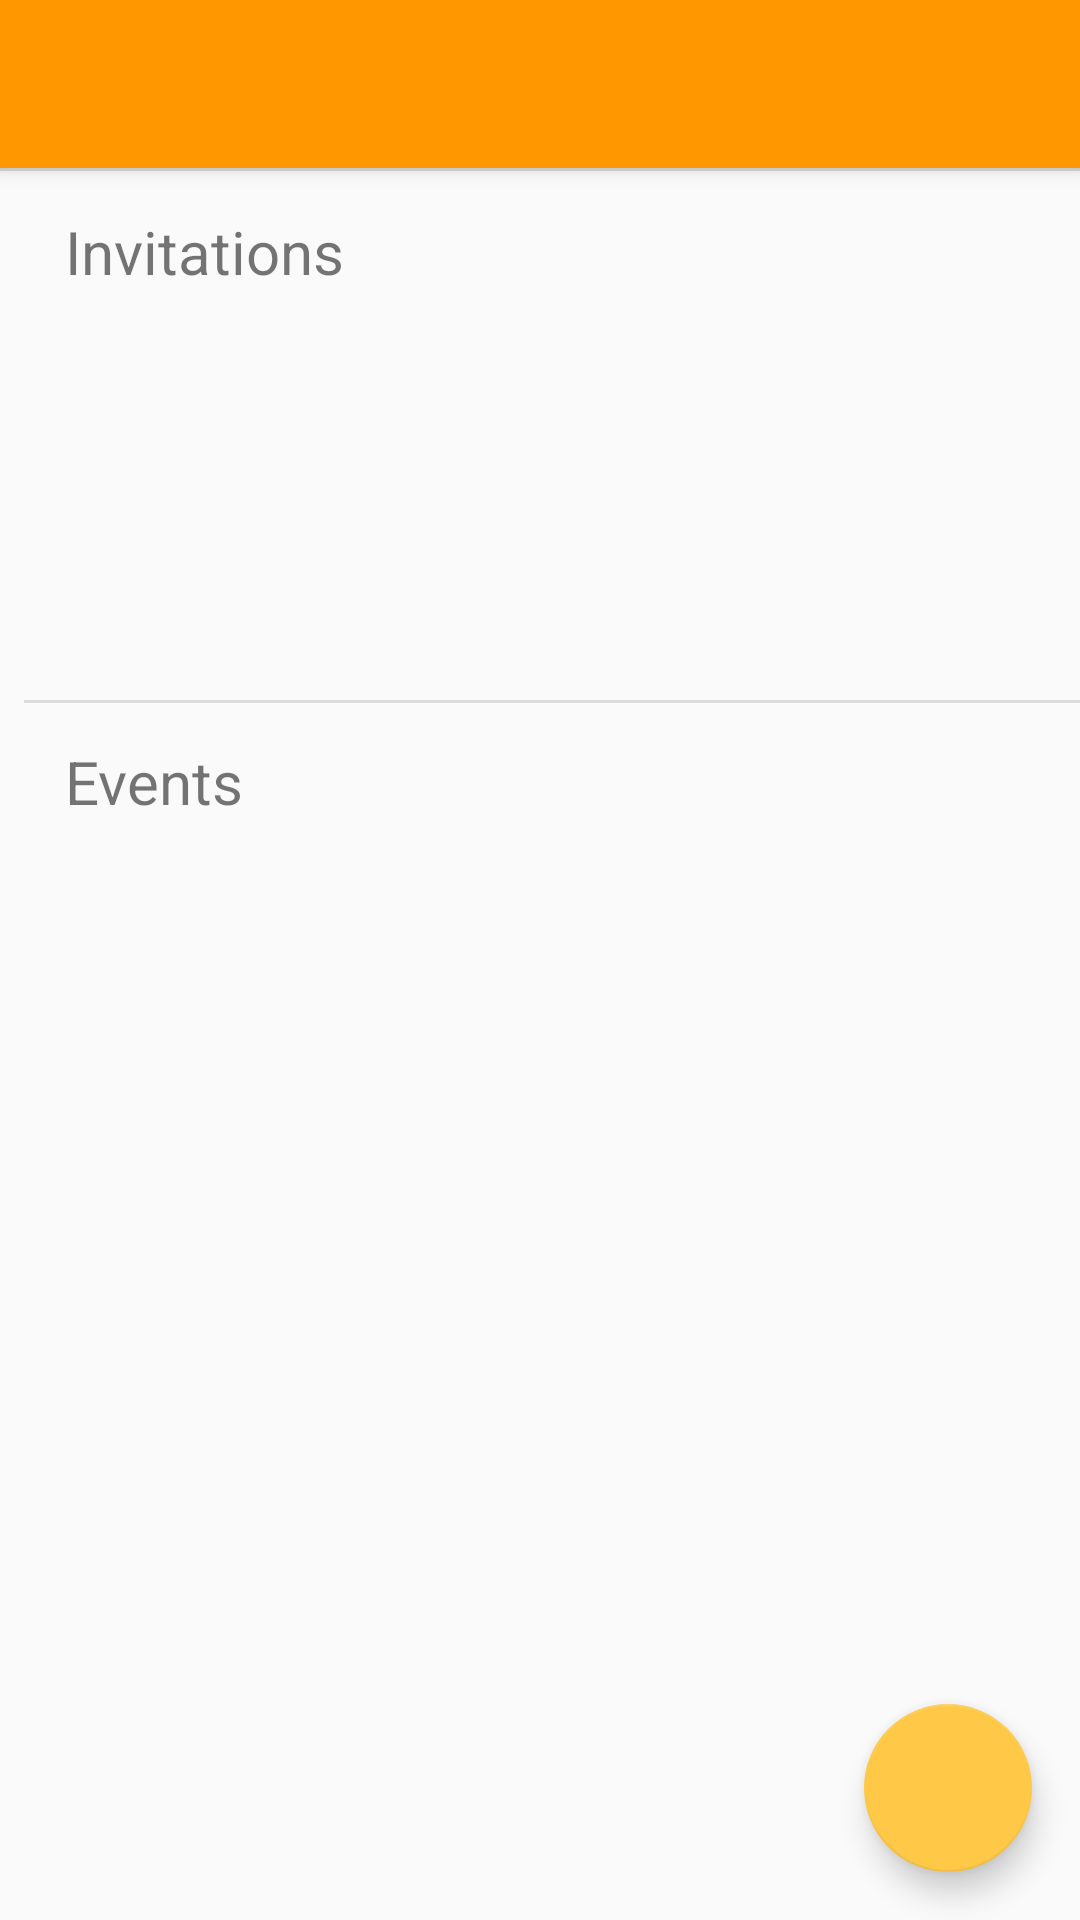

Layout XML and referenced resources for this Android screen:
<!-- AndroidManifest.xml: application theme AppTheme -->
<!-- res/layout/app_bar_events.xml -->
<?xml version="1.0" encoding="utf-8"?>
<android.support.design.widget.CoordinatorLayout xmlns:android="http://schemas.android.com/apk/res/android"
    xmlns:app="http://schemas.android.com/apk/res-auto"
    xmlns:tools="http://schemas.android.com/tools"
    android:layout_width="match_parent"
    android:layout_height="match_parent"
    tools:context=".EventsActivity">

    <android.support.design.widget.AppBarLayout
        android:layout_width="match_parent"
        android:layout_height="wrap_content"
        android:theme="@style/AppTheme.AppBarOverlay">

        <android.support.v7.widget.Toolbar
            android:id="@+id/toolbar"
            android:layout_width="match_parent"
            android:layout_height="?attr/actionBarSize"
            android:background="?attr/colorPrimary"
            app:popupTheme="@style/AppTheme.PopupOverlay" />

    </android.support.design.widget.AppBarLayout>

    <include layout="@layout/content_events" />

    <android.support.design.widget.FloatingActionButton
        android:id="@+id/fab_events"
        android:layout_width="wrap_content"
        android:layout_height="wrap_content"
        android:layout_gravity="bottom|end"
        android:layout_margin="@dimen/fab_margin"
        app:backgroundTint="@color/colorPrimaryLight"
        app:srcCompat="@drawable/ic_add_white_24dp" />

</android.support.design.widget.CoordinatorLayout>
<!-- res/layout/content_events.xml (included above) -->
<?xml version="1.0" encoding="utf-8"?>
<android.support.constraint.ConstraintLayout xmlns:android="http://schemas.android.com/apk/res/android"
    xmlns:app="http://schemas.android.com/apk/res-auto"
    xmlns:tools="http://schemas.android.com/tools"
    android:layout_width="match_parent"
    android:layout_height="match_parent"
    app:layout_behavior="@string/appbar_scrolling_view_behavior"
    tools:context=".EventsActivity"
    tools:showIn="@layout/app_bar_events">

    <TextView
        android:id="@+id/InvitationsTextView"
        android:layout_width="317dp"
        android:layout_height="42dp"
        android:layout_marginStart="8dp"
        android:layout_marginTop="8dp"
        android:layout_marginEnd="8dp"
        android:layout_marginBottom="8dp"
        android:text="@string/invitations"
        android:textSize="20dp"
        app:layout_constraintBottom_toBottomOf="parent"
        app:layout_constraintEnd_toEndOf="parent"
        app:layout_constraintStart_toStartOf="parent"
        app:layout_constraintTop_toTopOf="parent"
        app:layout_constraintVertical_bias="0.012"
        tools:text="@string/invitations" />

    <TextView
        android:id="@+id/EventsTextView"
        android:layout_width="317dp"
        android:layout_height="42dp"
        android:layout_marginStart="8dp"
        android:layout_marginTop="8dp"
        android:layout_marginEnd="8dp"
        android:layout_marginBottom="8dp"
        android:text="@string/events"
        android:textSize="20dp"
        app:layout_constraintBottom_toBottomOf="parent"
        app:layout_constraintEnd_toEndOf="parent"
        app:layout_constraintStart_toStartOf="parent"
        app:layout_constraintTop_toTopOf="parent"
        app:layout_constraintVertical_bias="0.348"
        tools:text="@string/events" />

    <View
        android:id="@+id/divider"
        android:layout_width="395dp"
        android:layout_height="1dp"
        android:layout_marginStart="8dp"
        android:layout_marginTop="8dp"
        android:layout_marginEnd="8dp"
        android:background="?android:attr/listDivider"
        android:visibility="visible"
        app:layout_constraintBottom_toTopOf="@+id/EventsTextView"
        app:layout_constraintEnd_toEndOf="parent"
        app:layout_constraintHorizontal_bias="0.0"
        app:layout_constraintStart_toStartOf="parent"
        app:layout_constraintTop_toBottomOf="@+id/InvitationsTextView"
        app:layout_constraintVertical_bias="0.9" />

    <View
        android:id="@+id/divider2"
        android:layout_width="395dp"
        android:layout_height="1dp"
        android:background="?android:attr/listDivider"
        android:visibility="visible"
        tools:layout_editor_absoluteX="8dp"
        tools:layout_editor_absoluteY="243dp" />

    <android.support.v7.widget.RecyclerView
        android:id="@+id/EventsRecyclerView"
        android:layout_width="395dp"
        android:layout_height="295dp"
        android:layout_marginStart="8dp"
        android:layout_marginTop="80dp"
        android:layout_marginEnd="8dp"
        android:layout_marginBottom="8dp"
        app:layout_constraintBottom_toBottomOf="parent"
        app:layout_constraintEnd_toEndOf="parent"
        app:layout_constraintHorizontal_bias="0.0"
        app:layout_constraintStart_toStartOf="parent"
        app:layout_constraintTop_toTopOf="parent"
        app:layout_constraintVertical_bias="0.864" />

    <android.support.v7.widget.RecyclerView
        android:id="@+id/InvitesRecyclerView"
        android:layout_width="395dp"
        android:layout_height="82dp"
        android:layout_marginStart="8dp"
        android:layout_marginTop="56dp"
        android:layout_marginEnd="8dp"
        android:layout_marginBottom="8dp"
        app:layout_constraintBottom_toBottomOf="@+id/divider2"
        app:layout_constraintEnd_toEndOf="parent"
        app:layout_constraintHorizontal_bias="0.0"
        app:layout_constraintStart_toStartOf="parent"
        app:layout_constraintTop_toTopOf="parent"
        app:layout_constraintVertical_bias="0.0" />

</android.support.constraint.ConstraintLayout>
<!-- resources referenced by this layout -->
<resources>
  <color name="colorPrimaryLight">#FFC947</color>
  <dimen name="fab_margin">16dp</dimen>
  <string name="events">Events</string>
  <string name="invitations">Invitations</string>
  <style name="AppTheme.AppBarOverlay" parent="ThemeOverlay.AppCompat.Dark.ActionBar" />
  <style name="AppTheme.PopupOverlay" parent="ThemeOverlay.AppCompat.Light" />
  <style name="AppTheme" parent="Theme.AppCompat.Light.DarkActionBar">
          
          <item name="colorPrimary">@color/colorPrimary</item>
          <item name="colorPrimaryDark">@color/colorPrimaryDark</item>
          <item name="colorAccent">@color/colorAccent</item>
          <item name="android:actionMenuTextColor">@color/colorWhite</item>
      </style>
  <color name="colorPrimary">#ff9800</color>
  <color name="colorPrimaryDark">#c66900</color>
  <color name="colorAccent">#3300ff</color>
  <color name="colorWhite">#FFFFFF</color>
</resources>
